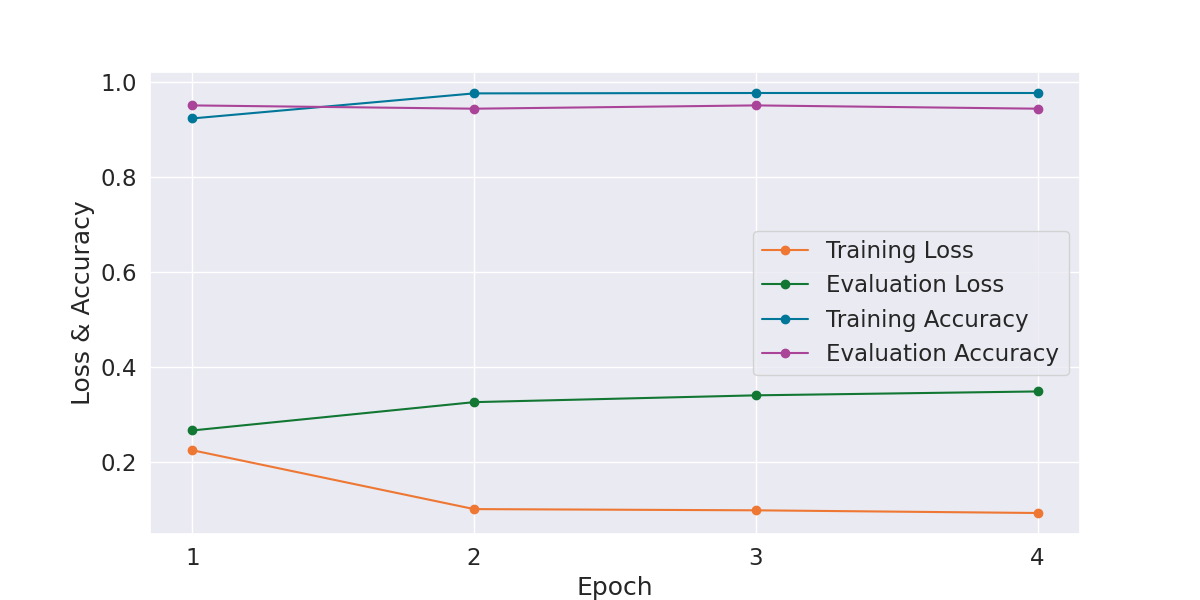

Source data for this figure (header and first rows):
Epoch, Training Loss, Evaluation Loss, Training Accuracy, Evaluation Accuracy, Training Time, Evaluation Time
1, 0.2239, 0.2656, 0.9239, 0.9514, 0:00:40, 0:00:01
2, 0.09968, 0.3253, 0.9768, 0.9444, 0:00:40, 0:00:01
3, 0.09713, 0.3397, 0.9776, 0.9514, 0:00:41, 0:00:01
4, 0.09146, 0.3479, 0.9776, 0.9444, 0:00:41, 0:00:01
